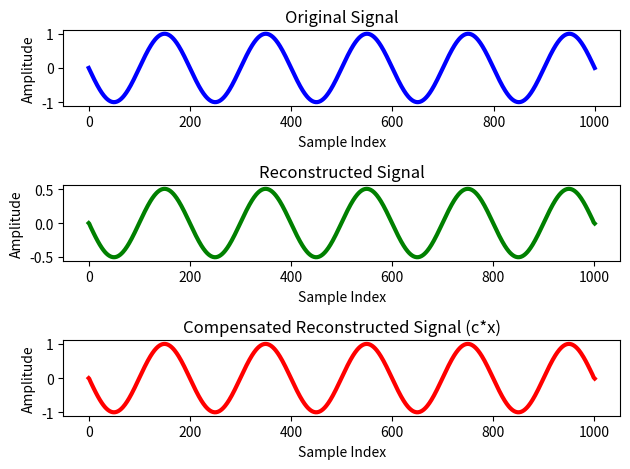
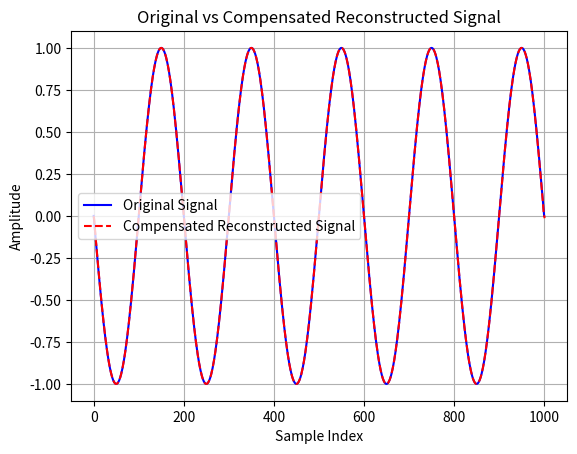
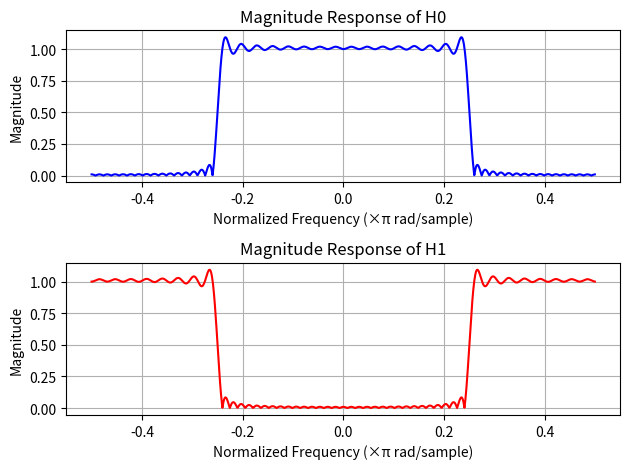

Python code for these plots, in order:
import numpy as np
import matplotlib.pyplot as plt
from scipy.signal import convolve, firwin

# Generate Input Signal 
Fs = 100
t = np.arange(-5, 5 + 1/Fs, 1/Fs)
x = np.sin(np.pi * t)

 # filter 
Order = 64
H0 = firwin(Order + 1, 0.5, window=('kaiser', 0.5))
n = np.arange(Order + 1)
H1 = ((-1) ** n) * H0

# Apply Analysis Filters 
X0 = convolve(x, H0, mode='same')
X1 = convolve(x, H1, mode='same')

# Downsampling
V0 = X0[::2]
V1 = X1[::2]

# Upsampling
Y0 = np.zeros(len(V0) * 2)
Y0[::2] = V0
Y1 = np.zeros(len(V1) * 2)
Y1[::2] = V1
 # Define Synthesis Filters %%% 
F0 = H0
F1 = -H1
 # Apply Synthesis Filters using conv %%%
Z0 = convolve(Y0, F0, mode='same')
Z1 = convolve(Y1, F1, mode='same')

 # Reconstruct the Signal %%%
x_hat = Z0 + Z1

  # Apply Compensation %%%
x_hat_compensated = (np.max(x) / np.max(x_hat)) * x_hat

  # Calculate Error After Compensation %%%
e_compensated = x - x_hat_compensated[: len(x)]
MAE_compensated = np.mean(np.abs(e_compensated))
MSE_compensated = np.mean(e_compensated**2)

print(f'Mean Absolute Error (MAE) After Compensation: {MAE_compensated}')
print(f'Mean Squared Error (MSE) After Compensation: {MSE_compensated}')

# Plot Reconstructed Signal After Compensation
plt.figure()
plt.subplot(3, 1, 1)
plt.plot(x, 'b', linewidth=3)
plt.title('Original Signal')
plt.xlabel('Sample Index')
plt.ylabel('Amplitude')

plt.subplot(3, 1, 2)
plt.plot(x_hat, 'g', linewidth=3)
plt.title('Reconstructed Signal')
plt.xlabel('Sample Index')
plt.ylabel('Amplitude')

plt.subplot(3, 1, 3)
plt.plot(x_hat_compensated, 'r', linewidth=3)
plt.title('Compensated Reconstructed Signal (c*x)')
plt.xlabel('Sample Index')
plt.ylabel('Amplitude')
plt.tight_layout()
plt.show()

# vs
plt.figure()
plt.plot(x, 'b', linewidth=1.5)  # Original Signal
plt.plot(x_hat_compensated, 'r--', linewidth=1.5)  # Compensated Reconstructed Signal
plt.title('Original vs Compensated Reconstructed Signal')
plt.xlabel('Sample Index')
plt.ylabel('Amplitude')
plt.legend(['Original Signal', 'Compensated Reconstructed Signal'])
plt.grid(True)
plt.show()

# plot Frequency Responses of H0 and H1 
N_fft = 1024
H0_fft = np.fft.fft(H0, n=N_fft)
H1_fft = np.fft.fft(H1, n=N_fft)
H0_fft_shifted = np.fft.fftshift(H0_fft)
H1_fft_shifted = np.fft.fftshift(H1_fft)
f = np.linspace(-0.5, 0.5, N_fft)
H0_mag = np.abs(H0_fft_shifted)
H1_mag = np.abs(H1_fft_shifted)

plt.figure()
plt.subplot(2, 1, 1)
plt.plot(f, H0_mag, 'b', linewidth=1.5)
plt.title('Magnitude Response of H0')
plt.xlabel('Normalized Frequency (×π rad/sample)')
plt.ylabel('Magnitude')
plt.grid(True)

plt.subplot(2, 1, 2)
plt.plot(f, H1_mag, 'r', linewidth=1.5)
plt.title('Magnitude Response of H1')
plt.xlabel('Normalized Frequency (×π rad/sample)')
plt.ylabel('Magnitude')
plt.grid(True)
plt.tight_layout()
plt.show()
